Run: headless pygame with SDL's dummy video driver; simulated clock (each Clock.tick advances the game by its frame time, no real sleeping); random seed 0; keys injected as events and as key.get_pressed() state; no mouse input.
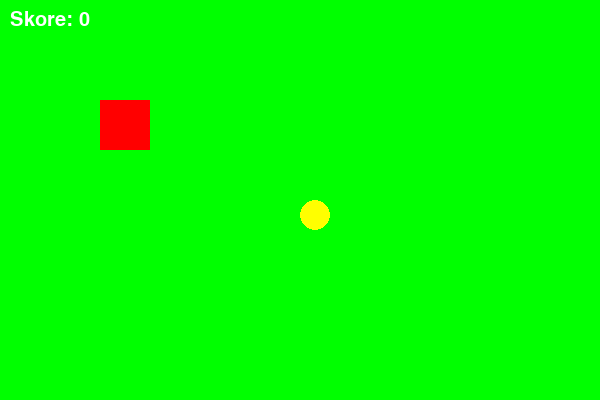
Frame 1 of 4 · flips 1–60 · no input
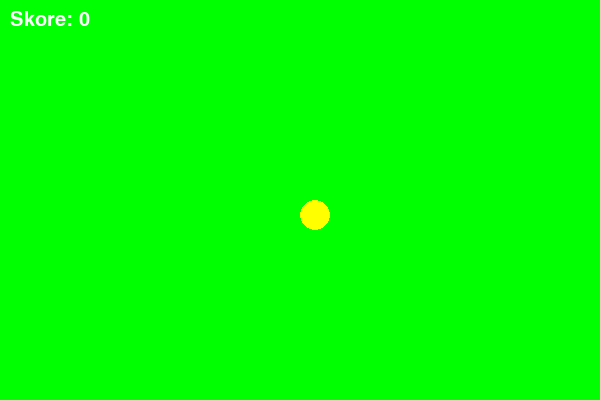
Frame 2 of 4 · flips 61–180 · tapped SPACE, RETURN · held RIGHT (→), D
Frame 3 of 4 · flips 181–300 · held DOWN (↓), S · screen unchanged from frame 2, image omitted
Frame 4 of 4 · flips 301–420 · held LEFT (←), A, UP (↑), W · screen same as frame 1, image omitted

The pygame program that drew these frames:

import pygame
from random import randint

pygame.init()
screen = pygame.display.set_mode((600,400))
clock = pygame.time.Clock()

hrac = pygame.Rect(100, 100, 50, 50)
minca = pygame.Rect(300, 200, 30, 30)

running = True

font = pygame.font.SysFont("arial", 30)

score = 0

while running:
    for udalost in pygame.event.get():
        if udalost.type == pygame.QUIT:
            running = False

    keys = pygame.key.get_pressed()

    if keys[pygame.K_RIGHT]:
        hrac.x += 5
    if keys[pygame.K_LEFT]:
        hrac.x -= 5
    if keys[pygame.K_UP]:
        hrac.y -= 5
    if keys[pygame.K_DOWN]:
        hrac.y += 5

    if hrac.colliderect(minca):
        score += 1
        minca.x = randint(0,570)
        minca.y = randint(0,370)

    screen.fill("green")
    pygame.draw.ellipse(screen, "yellow", minca)
    pygame.draw.rect(screen, "red", hrac)
    text = font.render("Skore: " + str(score), True, "white")
    screen.blit(text, (10,10))

    pygame.display.flip()

    clock.tick(60)

pygame.quit()
